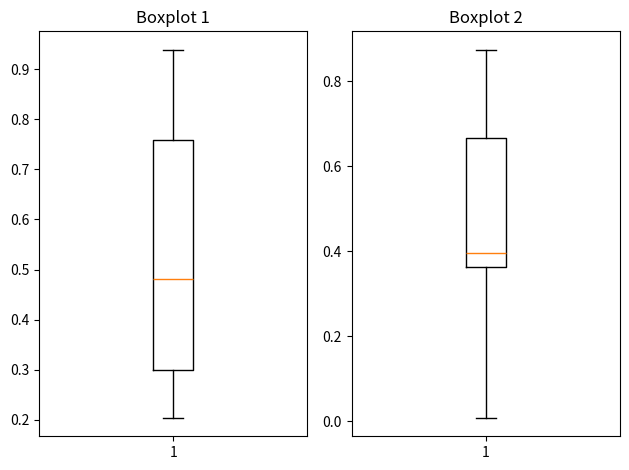

Reproduce this figure in Python.
import matplotlib.pyplot as plt
import numpy as np

data1 = np.random.rand(10)
data2 = np.random.rand(10)

fig, axs = plt.subplots(1, 2)

axs[0].boxplot(data1)
axs[0].set_title('Boxplot 1')

axs[1].boxplot(data2)
axs[1].set_title('Boxplot 2')

plt.tight_layout()

plt.show()
